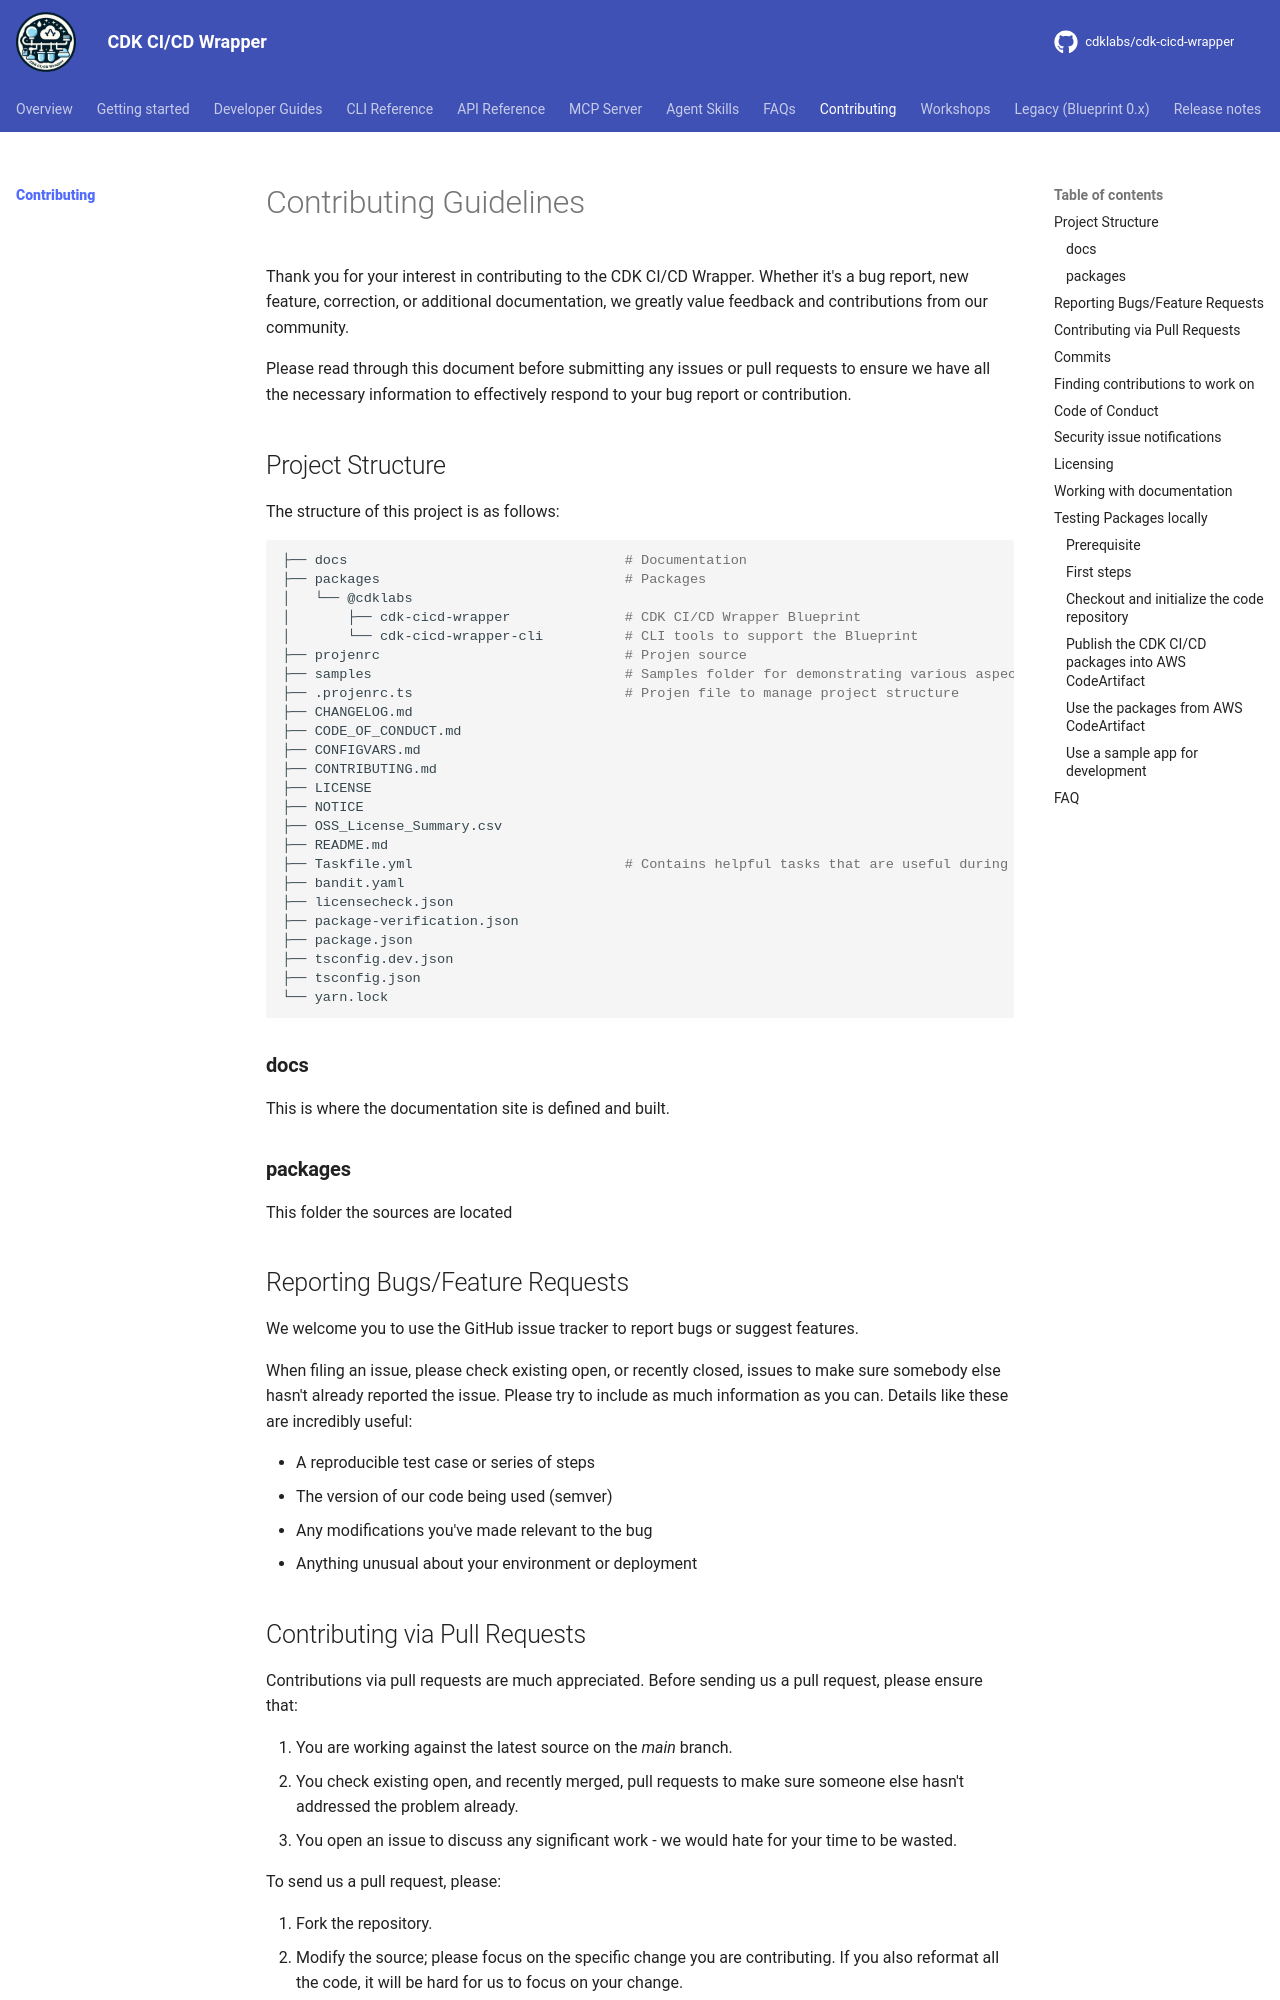

repository: cdklabs/cdk-cicd-wrapper · page: contributing/index.html · generator: mkdocs

# Contributing Guidelines

Thank you for your interest in contributing to our project. Whether it's a bug report, new feature, correction, or additional
documentation, we greatly value feedback and contributions from our community.

Please read through this document before submitting any issues or pull requests to ensure we have all the necessary
information to effectively respond to your bug report or contribution.
